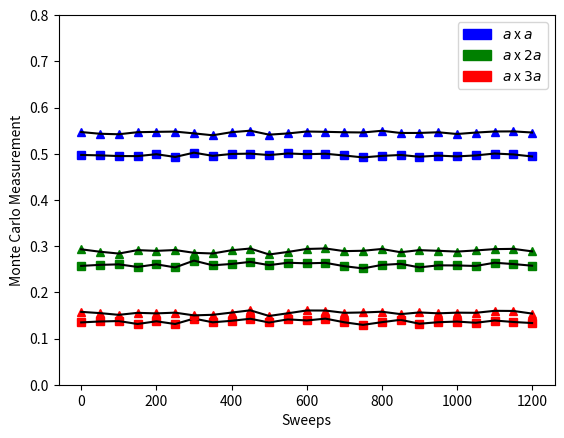

Recreate this plot in Python.
'''
These measurements were calculated using 'gluonic_path_integral.py' for the parameters:
N = 8
N_cor = 1
N_cf = 100
N_ma = 10
eps = 0.24
beta = 1.719 (Used for improved action)
beta = 5.5   (Used for unimproved action)
mu0 = 0.797
c1 = 5 / (3 * mu0**4)
c2 = 1 / (12 * mu0**6)
'''
import numpy as np
import matplotlib.pyplot as plt
import matplotlib.patches as mpatches

## MC measurements for unimproved action of axa, ax2a and ax3a Wilson
## loops, respecively.
NL1 = [0.497344020312, 0.496450260817, 0.494958096286, 0.494851831912, 0.498917593326, \
       0.493026257220, 0.502275343917, 0.495433804047, 0.499467497290, 0.500157602246, \
       0.497136509812, 0.500525429943, 0.499014443871, 0.499960524011, 0.496154358965, \
       0.492016657021, 0.495288238746, 0.497269714332, 0.493477910734, 0.495886898132, \
       0.494197199973, 0.496312901518, 0.500390272546, 0.498456793718, 0.494058546515]
NL2 = [0.257230865019, 0.259437305415, 0.260486221661, 0.254958551552, 0.260595545840, \
       0.253866862411, 0.268636920195, 0.258482366414, 0.261380015244, 0.265880375940, \
       0.258835229511, 0.264018010242, 0.262779466365, 0.263820759928, 0.256596299210, \
       0.251760961519, 0.259317406373, 0.261605963086, 0.254019367478, 0.258375046051, \
       0.258158044474, 0.257034352038, 0.264048352012, 0.261191478641, 0.257626063514]
NL3 = [0.134890394000, 0.136872268899, 0.137835388765, 0.131402345954, 0.137304957551, \
       0.131398595414, 0.143192635285, 0.135145416013, 0.138336154220, 0.142778870681, \
       0.134728630707, 0.141507103734, 0.139066450142, 0.143051946471, 0.135175955561, \
       0.129554267208, 0.135367546173, 0.140491536126, 0.132013554637, 0.135281543474, \
       0.136710547127, 0.134068247136, 0.138976463669, 0.135811364922, 0.133513709576]

## MC measurements for improved action of axa, ax2a and ax3a Wilson
## loops, respectively.
IL1 = [0.546899888398, 0.543201036559, 0.542129088921, 0.546583939921, 0.547355102538, \
       0.547870737400, 0.544058320769, 0.539918331032, 0.546602695633, 0.549825292447, \
       0.541272211417, 0.543882846736, 0.548054637339, 0.547386516233, 0.546470037113, \
       0.545987722040, 0.549673858748, 0.544914445525, 0.544952740120, 0.546440990028, \
       0.542682159446, 0.545803155112, 0.548100001640, 0.548348736616, 0.545896913836]
IL2 = [0.293063985768, 0.287865575506, 0.283915778653, 0.291320887316, 0.289720390085, \
       0.291516017631, 0.285550222287, 0.284037825658, 0.291080401998, 0.294779954715, \
       0.281906032594, 0.287406340107, 0.293845789113, 0.294918945486, 0.289143705607, \
       0.289962297067, 0.293800229343, 0.286782004509, 0.29126972340, 0.2898528116670, \
       0.288159146506, 0.290645930815, 0.293494653100, 0.294051938582, 0.288672869529]
IL3 = [0.157718199215, 0.154986710066, 0.151262000480, 0.155583812793, 0.154418568623, \
       0.155964440616, 0.150108664766, 0.151352231156, 0.156111355575, 0.161014392580, \
       0.148852751579, 0.154647100522, 0.160696711091, 0.160566719173, 0.155638909685, \
       0.156402956469, 0.158001102554, 0.152843069598, 0.156428188140, 0.154572645439, \
       0.155961238107, 0.155655346574, 0.159939853102, 0.159657783581, 0.153999297913]

## N_cor = 50, so just stretching the range of x so to match with the correct
## number of sweeps
xRange = []
for i in range(25):
    xRange.append(50 * i)
 
## Plots the above data into one plot. The unimproved action is represented by
## squares and the improved action is represented by triangles. With the Wilson
## loops represented by:
##      axa  = blue
##      ax2a = green
##      ax3a = red
plot = True
if plot:
    plt.figure()
    plt.ylim(0, 0.8)
    plt.ylabel('Monte Carlo Measurement')
    plt.xlabel('Sweeps')
    plt.plot(xRange, NL1, 'bs', xRange, NL1, 'k', lw = '1.5')
    plt.plot(xRange, NL2, 'gs', xRange, NL2, 'k', lw = '1.5')
    plt.plot(xRange, NL3, 'rs', xRange, NL3, 'k', lw = '1.5')
    
    plt.plot(xRange, IL1, 'b^', xRange, IL1, 'k', lw = '1.5')
    plt.plot(xRange, IL2, 'g^', xRange, IL2, 'k', lw = '1.5')
    plt.plot(xRange, IL3, 'r^', xRange, IL3, 'k', lw = '1.5')
    
    Ax1A = mpatches.Patch(color = 'blue', label = '$a$ x $a$')
    Ax2A = mpatches.Patch(color = 'green', label = '$a$ x $2a$')
    Ax3A = mpatches.Patch(color = 'red', label = '$a$ x $3a$')
    plt.legend(handles = [Ax1A, Ax2A, Ax3A])

## The mean and standard deviation for the above data sets.
print('Unimproved Action:')
print('    Ax1A: %.5f ± %.5f' % (np.average(NL1), np.std(NL1)))
print('    Ax2A: %.5f ± %.5f' % (np.average(NL2), np.std(NL2)))
print('    Ax3A: %.5f ± %.5f' % (np.average(NL3), np.std(NL3)))
print('\n')

print('Improved Action:')
print('    Ax1A: %.5f ± %.5f' % (np.average(IL1), np.std(IL1)))
print('    Ax2A: %.5f ± %.5f' % (np.average(IL2), np.std(IL2)))
print('    Ax3A: %.5f ± %.5f' % (np.average(IL3), np.std(IL3)))
